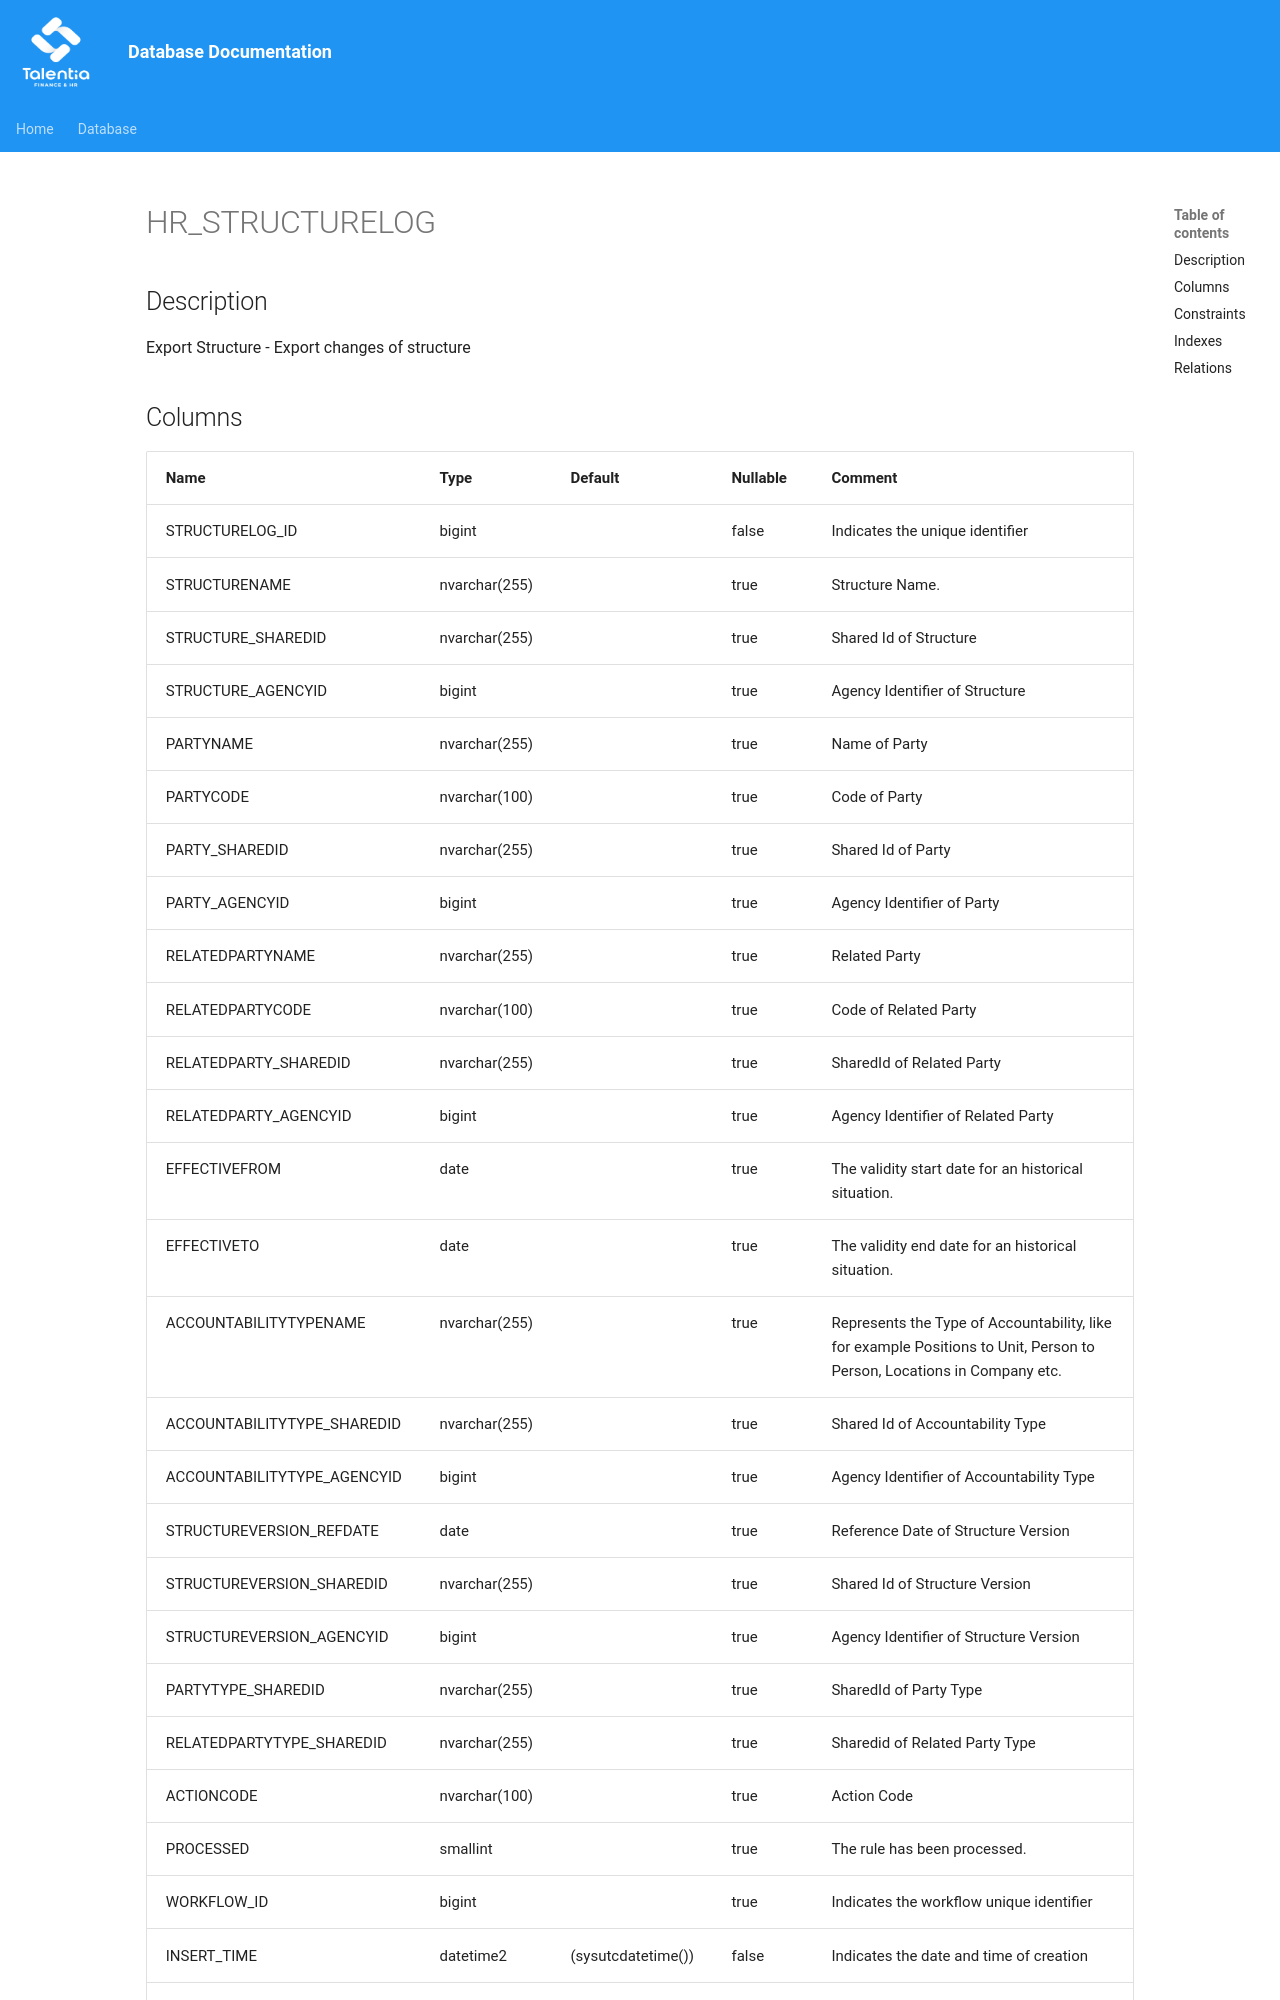

repository: giovanniporcelli/documentazione-db · page: schema/HR_STRUCTURELOG/index.html · generator: mkdocs

# HR_STRUCTURELOG

## Description

Export Structure - Export changes of structure  


## Columns

| Name | Type | Default | Nullable | Comment |
| ---- | ---- | ------- | -------- | ------- |
| STRUCTURELOG_ID | bigint |  | false | Indicates the unique identifier |
| STRUCTURENAME | nvarchar(255) |  | true | Structure Name. |
| STRUCTURE_SHAREDID | nvarchar(255) |  | true | Shared Id of Structure |
| STRUCTURE_AGENCYID | bigint |  | true | Agency Identifier of Structure |
| PARTYNAME | nvarchar(255) |  | true | Name of Party |
| PARTYCODE | nvarchar(100) |  | true | Code of Party |
| PARTY_SHAREDID | nvarchar(255) |  | true | Shared Id of Party |
| PARTY_AGENCYID | bigint |  | true | Agency Identifier of Party |
| RELATEDPARTYNAME | nvarchar(255) |  | true | Related Party |
| RELATEDPARTYCODE | nvarchar(100) |  | true | Code of Related Party |
| RELATEDPARTY_SHAREDID | nvarchar(255) |  | true | SharedId of Related Party |
| RELATEDPARTY_AGENCYID | bigint |  | true | Agency Identifier of Related Party |
| EFFECTIVEFROM | date |  | true | The validity start date for an historical situation. |
| EFFECTIVETO | date |  | true | The validity end date for an historical situation. |
| ACCOUNTABILITYTYPENAME | nvarchar(255) |  | true | Represents the Type of Accountability, like for example Positions to Unit, Person to Person, Locations in Company etc. |
| ACCOUNTABILITYTYPE_SHAREDID | nvarchar(255) |  | true | Shared Id of Accountability Type |
| ACCOUNTABILITYTYPE_AGENCYID | bigint |  | true | Agency Identifier of Accountability Type |
| STRUCTUREVERSION_REFDATE | date |  | true | Reference Date of Structure Version |
| STRUCTUREVERSION_SHAREDID |
